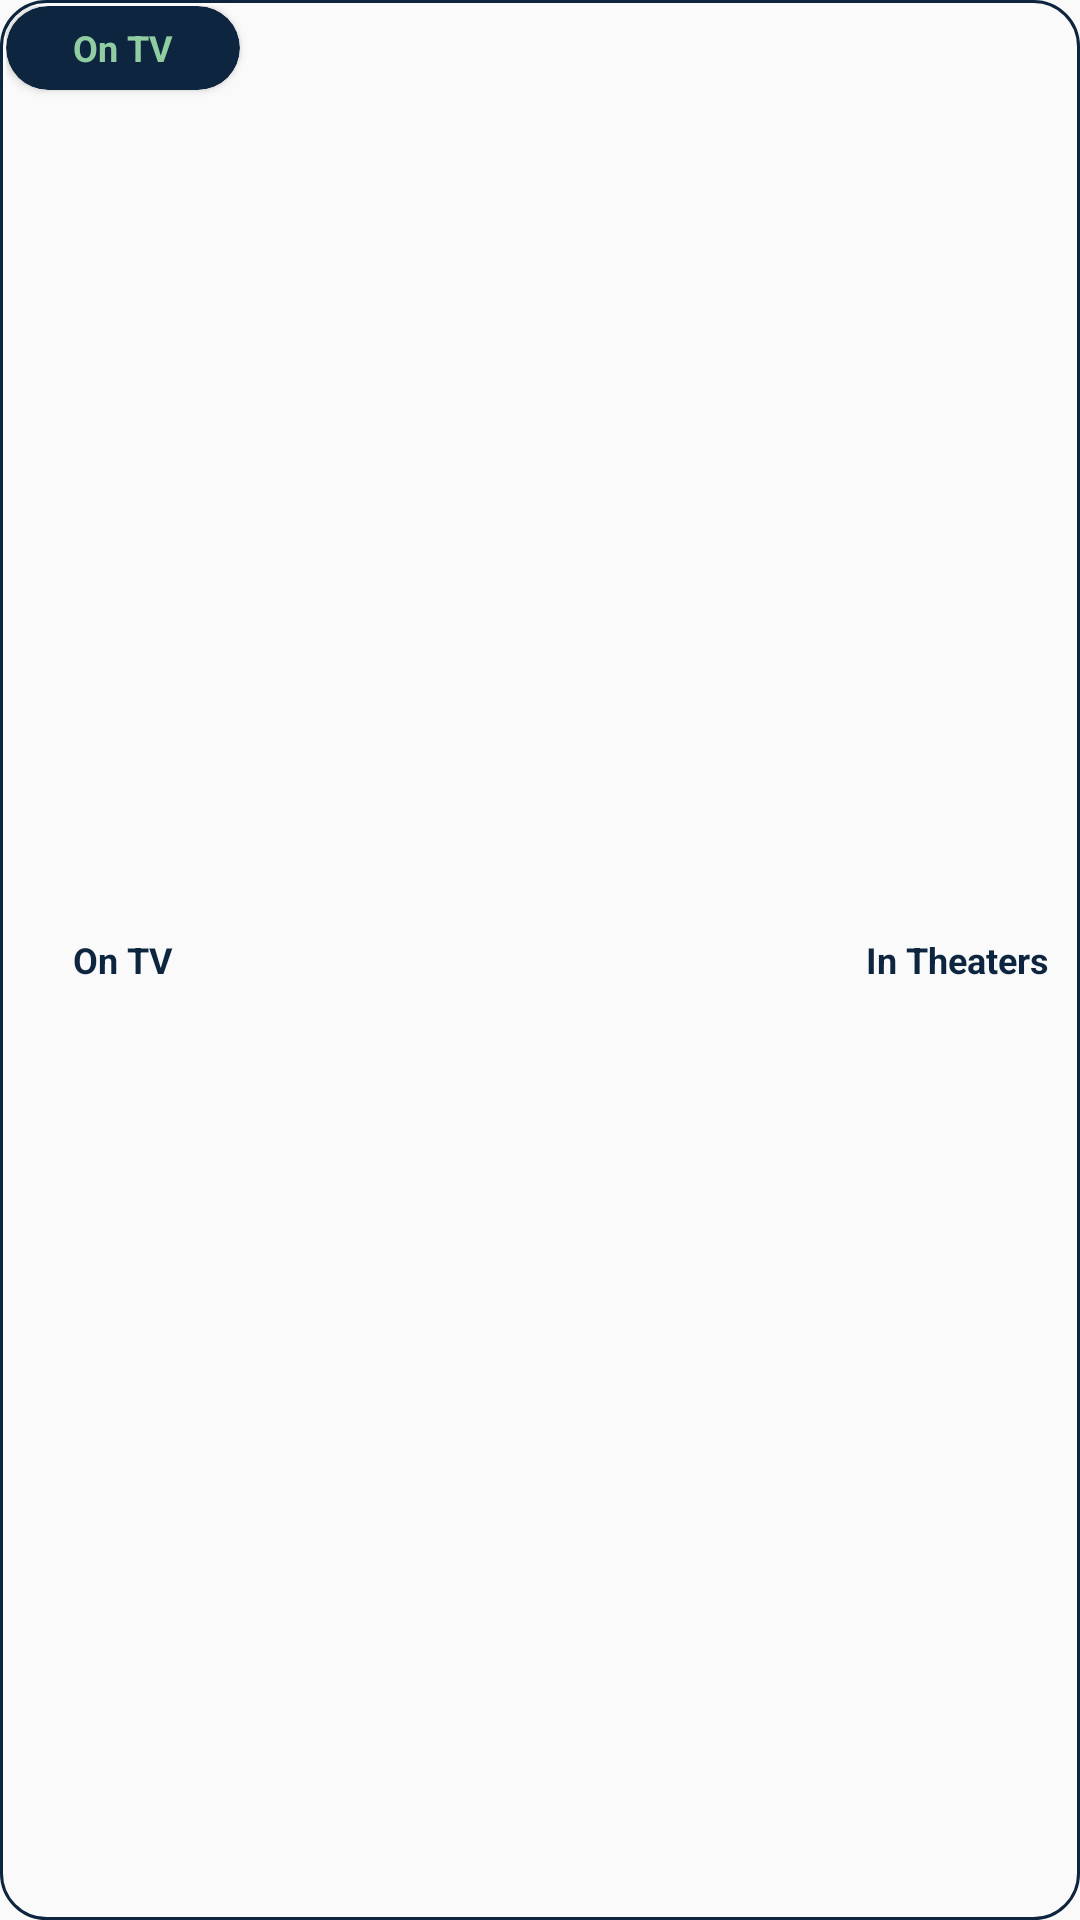

The Android layout XML behind this screen, and the referenced resources:
<!-- AndroidManifest.xml: application theme Theme.TMDB -->
<!-- res/layout/switch_blue.xml -->
<?xml version="1.0" encoding="utf-8"?>
<FrameLayout xmlns:android="http://schemas.android.com/apk/res/android"
    xmlns:app="http://schemas.android.com/apk/res-auto"
    android:layout_width="160dp"
    android:layout_height="30dp"
    android:layout_margin="5dp"
    android:padding="2dp"
    android:background="@drawable/custom_switch">

    <TextView
        android:id="@+id/left_track"
        android:text="On TV"
        android:textSize="12sp"
        android:textColor="@color/dark_blue"
        android:textStyle="bold"
        android:layout_width="78dp"
        android:layout_height="match_parent"
        android:maxLines="1"
        android:gravity="center"
        android:layout_gravity="start"/>

    <TextView
        android:id="@+id/right_track"
        android:text="In Theaters"
        android:textSize="12sp"
        android:textColor="@color/dark_blue"
        android:textStyle="bold"
        android:layout_width="78dp"
        android:layout_height="match_parent"
        android:maxLines="1"
        android:gravity="center"
        android:layout_gravity="end"/>

    <androidx.cardview.widget.CardView
        android:id="@+id/thumb"
        android:layout_width="78dp"
        android:layout_height="28dp"
        android:background="@android:color/transparent"
        app:cardCornerRadius="14dp"
        app:cardBackgroundColor="@color/dark_blue">

        <TextView
            android:id="@+id/thumb_text"
            android:text="On TV"
            android:textSize="12sp"
            android:textColor="@color/light_green"
            android:textStyle="bold"
            android:layout_width="match_parent"
            android:layout_height="match_parent"
            android:maxLines="1"
            android:gravity="center"
            android:padding="5dp" />

    </androidx.cardview.widget.CardView>

</FrameLayout>
<!-- resources referenced by this layout -->
<resources>
  <color name="dark_blue">#0D253F</color>
  <color name="light_green">#90CEA1</color>
  <!-- drawable custom_switch (drawable) -->
  <?xml version="1.0" encoding="utf-8"?>
  <shape xmlns:android="http://schemas.android.com/apk/res/android"
      android:shape="rectangle">
  
      <stroke
          android:width="1dp"
          android:color="@color/dark_blue"/>
  
      <corners
          android:radius="15dp"/>
  
      <solid
          android:color="@android:color/transparent"/>
  
  </shape>
  <style name="Theme.TMDB" parent="Theme.AppCompat.Light.NoActionBar">
          
          <item name="colorPrimary">@color/dark_blue</item>
          <item name="colorPrimaryDark">@color/dark_blue</item>
          <item name="colorAccent">@color/light_blue</item>
  
          <item name="android:textColor">@color/black</item>
          <item name="android:textAllCaps">false</item>
      </style>
  <color name="light_blue">#01B4E4</color>
  <color name="black">#000000</color>
</resources>
